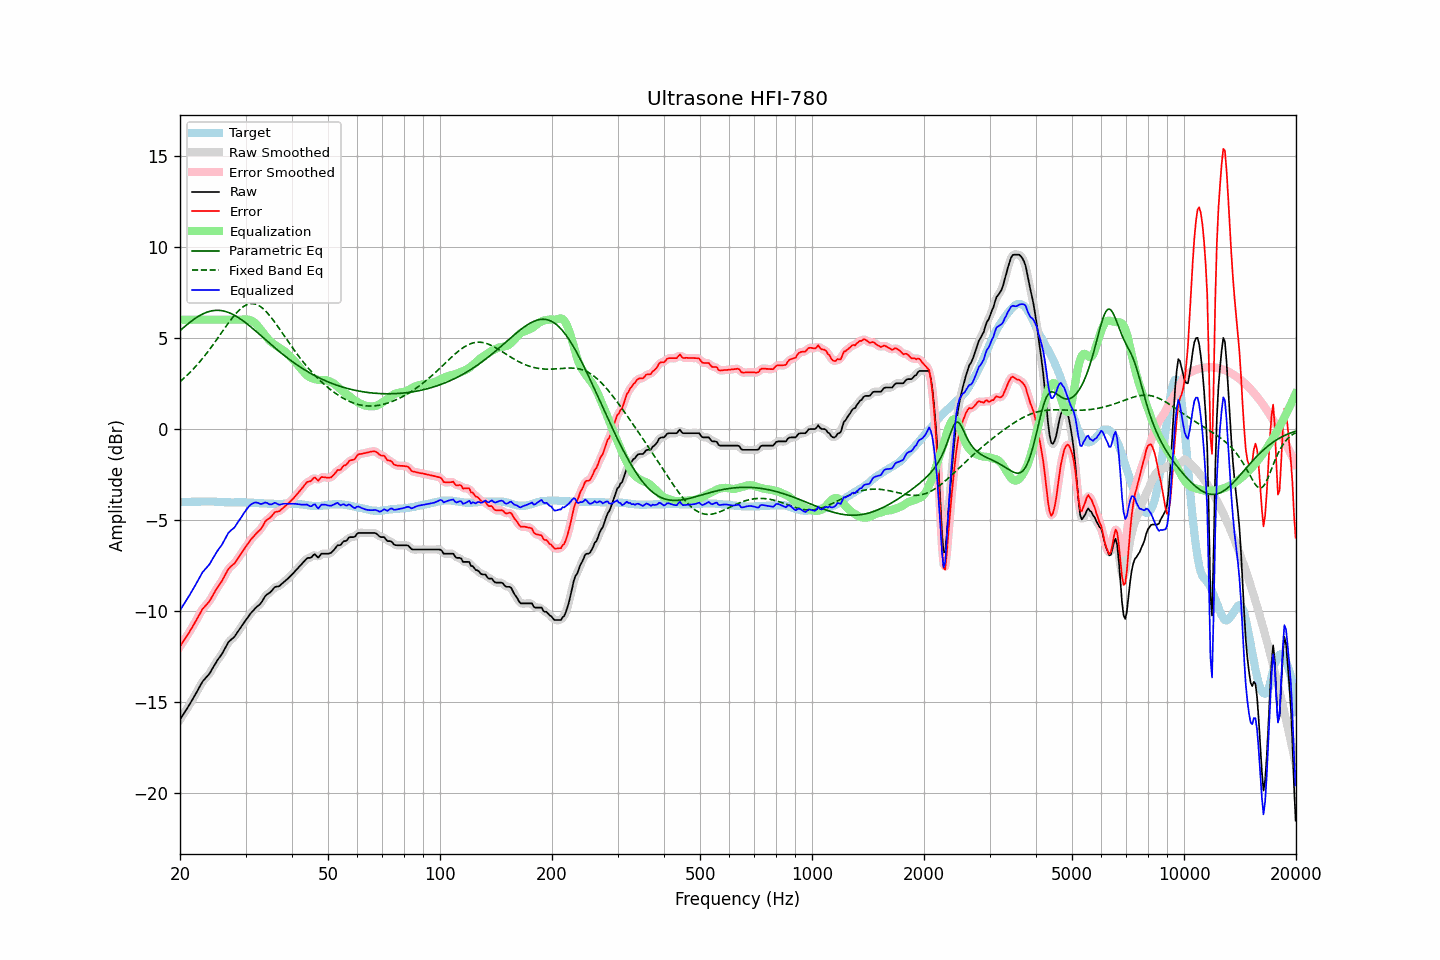

Source data for this figure (header and first rows):
frequency, raw, error, smoothed, error_smoothed, equalization, parametric_eq, fixed_band_eq, equalized_raw, equalized_smoothed, target
20.00, -15.95, -11.94, -15.95, -11.94, 6.00, 5.40, 2.61, -9.95, -9.95, -4.01
20.20, -15.81, -11.80, -15.81, -11.80, 6.00, 5.47, 2.68, -9.81, -9.81, -4.01
20.40, -15.67, -11.66, -15.67, -11.67, 6.00, 5.55, 2.76, -9.67, -9.67, -4.01
20.61, -15.53, -11.53, -15.53, -11.53, 6.00, 5.63, 2.84, -9.53, -9.53, -4.00
20.81, -15.40, -11.40, -15.40, -11.40, 6.00, 5.70, 2.92, -9.40, -9.40, -4.00
21.02, -15.26, -11.26, -15.26, -11.26, 6.00, 5.78, 3.00, -9.26, -9.26, -4.00
21.23, -15.11, -11.11, -15.11, -11.11, 6.00, 5.85, 3.09, -9.11, -9.11, -4.00
21.44, -14.96, -10.97, -14.96, -10.97, 6.00, 5.92, 3.18, -8.96, -8.96, -3.99
21.66, -14.81, -10.82, -14.81, -10.82, 6.00, 5.98, 3.27, -8.81, -8.81, -3.99
21.87, -14.66, -10.67, -14.66, -10.67, 6.00, 6.05, 3.36, -8.66, -8.66, -3.99
22.09, -14.50, -10.51, -14.50, -10.51, 6.00, 6.11, 3.46, -8.50, -8.50, -3.99
22.31, -14.34, -10.36, -14.34, -10.35, 6.00, 6.16, 3.56, -8.34, -8.34, -3.98
22.54, -14.18, -10.19, -14.17, -10.19, 6.00, 6.22, 3.66, -8.18, -8.17, -3.99
22.76, -14.02, -10.04, -14.02, -10.03, 6.00, 6.26, 3.76, -8.02, -8.02, -3.98
22.99, -13.86, -9.88, -13.88, -9.90, 6.00, 6.31, 3.87, -7.86, -7.88, -3.98
23.22, -13.76, -9.78, -13.76, -9.78, 6.00, 6.35, 3.98, -7.76, -7.76, -3.98
23.45, -13.66, -9.68, -13.66, -9.68, 6.00, 6.39, 4.09, -7.66, -7.66, -3.98
23.69, -13.56, -9.58, -13.56, -9.59, 6.00, 6.42, 4.20, -7.56, -7.56, -3.98
23.92, -13.46, -9.49, -13.45, -9.47, 6.00, 6.45, 4.32, -7.46, -7.45, -3.97
24.16, -13.33, -9.35, -13.32, -9.34, 6.00, 6.47, 4.44, -7.33, -7.32, -3.98
24.40, -13.17, -9.19, -13.17, -9.20, 6.00, 6.49, 4.56, -7.17, -7.17, -3.98
24.65, -13.02, -9.04, -13.02, -9.04, 6.00, 6.50, 4.68, -7.02, -7.02, -3.98
24.89, -12.87, -8.88, -12.87, -8.88, 6.00, 6.51, 4.81, -6.87, -6.87, -3.99
25.14, -12.73, -8.74, -12.73, -8.74, 6.00, 6.52, 4.93, -6.73, -6.73, -3.99
25.39, -12.60, -8.60, -12.60, -8.61, 6.00, 6.52, 5.06, -6.60, -6.60, -4.00
25.65, -12.48, -8.48, -12.48, -8.48, 6.00, 6.51, 5.18, -6.48, -6.48, -4.00
25.91, -12.36, -8.35, -12.35, -8.34, 6.00, 6.50, 5.31, -6.36, -6.35, -4.01
26.16, -12.20, -8.19, -12.20, -8.19, 6.00, 6.48, 5.43, -6.20, -6.20, -4.01
26.43, -12.04, -8.02, -12.03, -8.02, 6.00, 6.46, 5.56, -6.04, -6.03, -4.02
26.69, -11.87, -7.85, -11.87, -7.85, 6.00, 6.43, 5.68, -5.87, -5.87, -4.02
26.96, -11.71, -7.69, -11.73, -7.71, 6.00, 6.40, 5.81, -5.71, -5.73, -4.02
27.23, -11.62, -7.60, -11.62, -7.59, 6.00, 6.37, 5.93, -5.62, -5.62, -4.02
27.50, -11.54, -7.51, -11.54, -7.52, 6.00, 6.33, 6.04, -5.54, -5.54, -4.03
27.77, -11.47, -7.44, -11.47, -7.44, 6.00, 6.29, 6.15, -5.47, -5.47, -4.03
28.05, -11.39, -7.37, -11.37, -7.35, 6.00, 6.24, 6.26, -5.39, -5.37, -4.02
28.33, -11.25, -7.23, -11.26, -7.24, 6.00, 6.19, 6.36, -5.25, -5.26, -4.02
28.62, -11.12, -7.10, -11.13, -7.11, 6.00, 6.13, 6.46, -5.12, -5.13, -4.02
28.90, -10.99, -6.97, -10.99, -6.97, 6.00, 6.08, 6.54, -4.99, -4.99, -4.02
29.19, -10.86, -6.84, -10.86, -6.84, 6.00, 6.02, 6.62, -4.86, -4.86, -4.02
29.48, -10.73, -6.71, -10.73, -6.71, 6.01, 5.95, 6.69, -4.72, -4.72, -4.02
29.78, -10.60, -6.58, -10.60, -6.58, 6.02, 5.89, 6.75, -4.58, -4.59, -4.02
30.08, -10.48, -6.45, -10.48, -6.45, 6.02, 5.82, 6.80, -4.46, -4.46, -4.03
30.38, -10.35, -6.32, -10.35, -6.32, 6.01, 5.75, 6.84, -4.34, -4.34, -4.03
30.68, -10.23, -6.20, -10.23, -6.20, 5.99, 5.68, 6.87, -4.24, -4.24, -4.03
30.99, -10.11, -6.07, -10.12, -6.08, 5.96, 5.61, 6.88, -4.15, -4.15, -4.04
31.30, -10.01, -5.97, -10.01, -5.97, 5.92, 5.54, 6.88, -4.09, -4.09, -4.04
31.61, -9.92, -5.87, -9.91, -5.87, 5.87, 5.46, 6.88, -4.05, -4.05, -4.05
31.93, -9.82, -5.77, -9.83, -5.77, 5.79, 5.39, 6.85, -4.03, -4.03, -4.05
32.24, -9.74, -5.68, -9.75, -5.69, 5.70, 5.31, 6.82, -4.04, -4.05, -4.06
32.57, -9.67, -5.60, -9.67, -5.60, 5.59, 5.23, 6.78, -4.08, -4.08, -4.07
32.89, -9.59, -5.52, -9.58, -5.51, 5.48, 5.15, 6.72, -4.11, -4.10, -4.07
33.22, -9.47, -5.40, -9.46, -5.38, 5.36, 5.08, 6.66, -4.11, -4.09, -4.07
33.55, -9.32, -5.24, -9.32, -5.24, 5.25, 5.00, 6.58, -4.07, -4.07, -4.08
33.89, -9.17, -5.08, -9.19, -5.10, 5.14, 4.92, 6.50, -4.03, -4.05, -4.09
34.23, -9.08, -4.99, -9.09, -5.00, 5.03, 4.84, 6.41, -4.05, -4.06, -4.09
34.57, -9.03, -4.93, -9.02, -4.93, 4.93, 4.77, 6.31, -4.10, -4.10, -4.10
34.92, -8.97, -4.87, -8.96, -4.86, 4.83, 4.69, 6.20, -4.14, -4.13, -4.10
35.27, -8.88, -4.78, -8.87, -4.77, 4.75, 4.61, 6.09, -4.13, -4.12, -4.10
35.62, -8.77, -4.67, -8.77, -4.67, 4.69, 4.54, 5.98, -4.09, -4.09, -4.10
35.97, -8.67, -4.56, -8.70, -4.59, 4.63, 4.46, 5.86, -4.04, -4.07, -4.11
... 635 more rows
